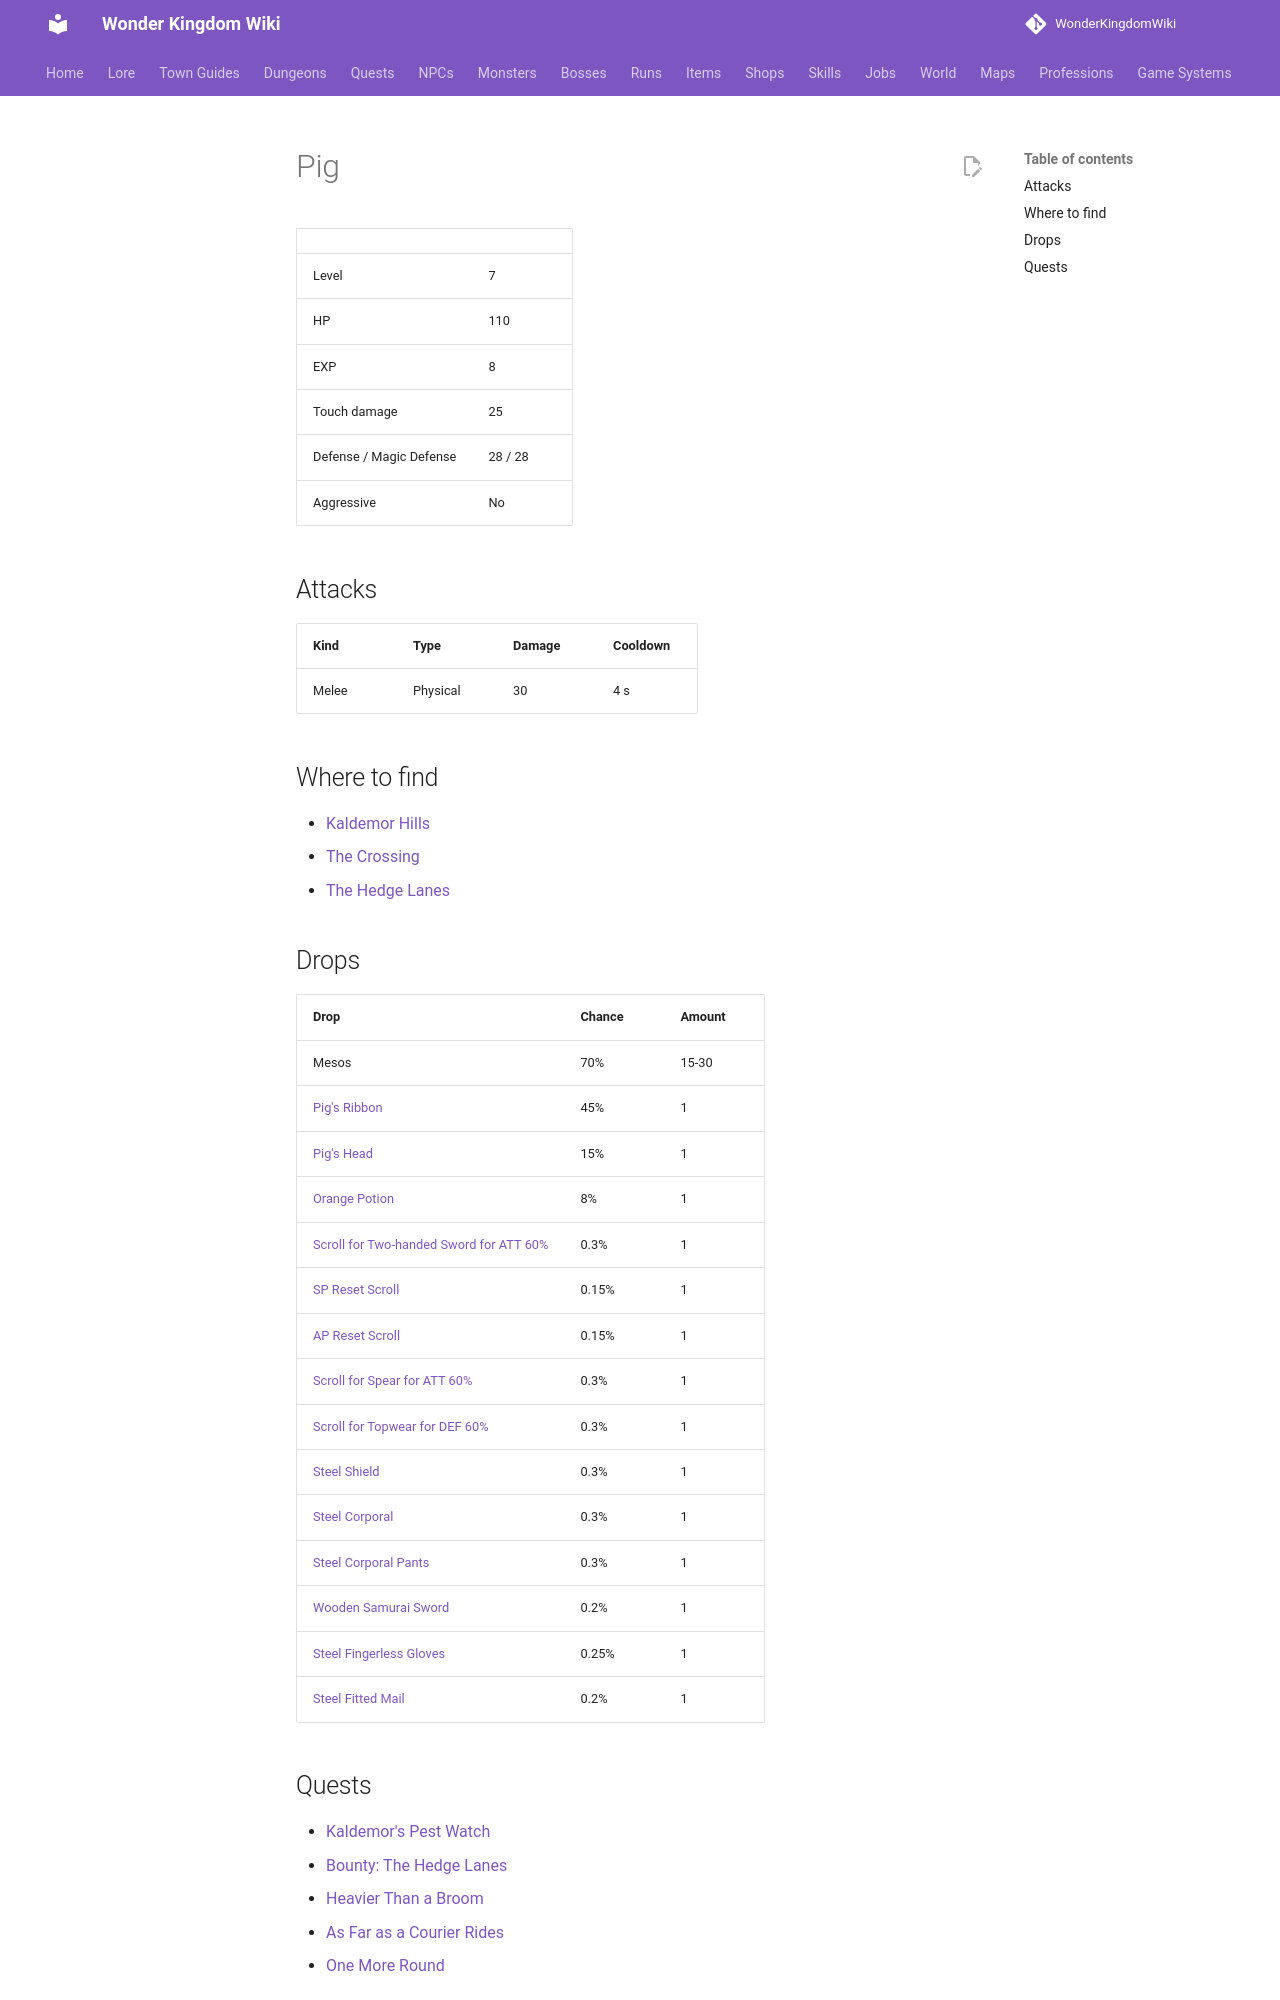

repository: alonohana627/WonderKingdomWiki · page: monsters/pig/index.html · generator: mkdocs

<!-- Generated by tools/generate.py from GameLib. Do not edit: changes are overwritten. -->

# Pig

|  |  |
|---|---|
| Level | 7 |
| HP | 110 |
| EXP | 8 |
| Touch damage | 25 |
| Defense / Magic Defense | 28 / 28 |
| Aggressive | No |

## Attacks

| Kind | Type | Damage | Cooldown |
|---|---|---|---|
| Melee | Physical | 30 | 4 s |

## Where to find

- [Kaldemor Hills](../maps/kaldemor_hills.md)
- [The Crossing](../maps/the_crossing.md)
- [The Hedge Lanes](../maps/hedge_lanes.md)

## Drops

| Drop | Chance | Amount |
|---|---|---|
| Mesos | 70% | 15-30 |
| [Pig's Ribbon](../items/pigs_ribbon.md) | 45% | 1 |
| [Pig's Head](../items/pigs_head.md) | 15% | 1 |
| [Orange Potion](../items/orange_potion.md) | 8% | 1 |
| [Scroll for Two-handed Sword for ATT 60%](../items/scroll_two_handed_sword_att.md) | 0.3% | 1 |
| [SP Reset Scroll](../items/sp_reset_scroll.md) | 0.15% | 1 |
| [AP Reset Scroll](../items/ap_reset_scroll.md) | 0.15% | 1 |
| [Scroll for Spear for ATT 60%](../items/scroll_spear_att.md) | 0.3% | 1 |
| [Scroll for Topwear for DEF 60%](../items/scroll_topwear_def.md) | 0.3% | 1 |
| [Steel Shield](../items/steel_shield.md) | 0.3% | 1 |
| [Steel Corporal](../items/steel_corporal.md) | 0.3% | 1 |
| [Steel Corporal Pants](../items/steel_corporal_pants.md) | 0.3% | 1 |
| [Wooden Samurai Sword](../items/samurai_sword.md) | 0.2% | 1 |
| [Steel Fingerless Gloves](../items/steel_fingerless_gloves.md) | 0.25% | 1 |
| [Steel Fitted Mail](../items/steel_fitted_mail.md) | 0.2% | 1 |
